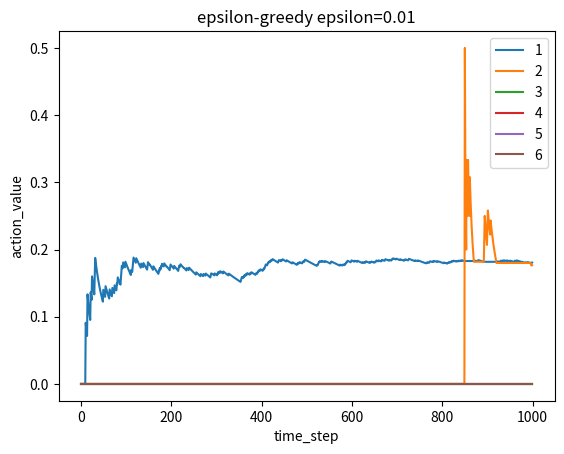

Generate this figure with matplotlib:
import matplotlib.pyplot as plt
import numpy as np

NUM_TRIALS = 1000
EPS = 0.01
DICE_PROBABILITIES = [0.17, 0.23, 0.37, 0.05, 0.12, 0.06]


class DiceNumber:
    def __init__(self, p):
        self.p = p
        self.current_action_value = 0
        self.N = 0
        self.action_values = []

    def get_reward_from_environment(self):
        if np.random.random() < self.p:
            return +1
        else:
            return 0

    def update_action_value(self, reward):
        self.N += 1
        self.current_action_value = self.current_action_value + (reward - self.current_action_value) / self.N


def experiment():
    dice_numbers = [DiceNumber(p) for p in DICE_PROBABILITIES]

    for i in range(NUM_TRIALS):
        if np.random.random() < EPS:
            j = np.random.randint(len(dice_numbers))
        else:
            j = np.argmax([dice_number.current_action_value for dice_number in dice_numbers])

        # get new reward
        new_reward = dice_numbers[j].get_reward_from_environment()

        # update dice_number action_value
        dice_numbers[j].update_action_value(new_reward)

        print("iteration: ", i + 1, " selected-dice-number: ", j + 1, " all action-values: ",
              [dice_number.current_action_value for dice_number in dice_numbers])

        # log all dice_numbers action_values for this iteration
        for dice_number in dice_numbers:
            dice_number.action_values.append(dice_number.current_action_value)

    # plot the results
    plt.ylabel("action_value")
    plt.xlabel("time_step")
    plt.title("epsilon-greedy epsilon=0.01")
    plt.plot(dice_numbers[0].action_values, label="1")
    plt.plot(dice_numbers[1].action_values, label="2")
    plt.plot(dice_numbers[2].action_values, label="3")
    plt.plot(dice_numbers[3].action_values, label="4")
    plt.plot(dice_numbers[4].action_values, label="5")
    plt.plot(dice_numbers[5].action_values, label="6")
    plt.legend()
    plt.show()


# Press the green button in the gutter to run the script.
if __name__ == '__main__':
    experiment()
